Run: headless pygame with SDL's dummy video driver; simulated clock (each Clock.tick advances the game by its frame time, no real sleeping); random seed 0; keys injected as events and as key.get_pressed() state; mouse plan: one left click at the window centre at the start of phase 2, then a move to the lower-right quarter at the start of phase 3.
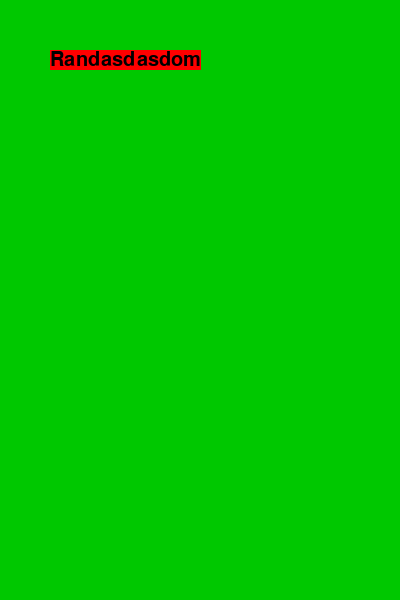
Frame 1 of 4 · flips 1–60 · no input
Frame 2 of 4 · flips 61–180 · clicked the window centre · tapped SPACE, RETURN · held RIGHT (→), D · screen unchanged from frame 1, image omitted
Frame 3 of 4 · flips 181–300 · moved the mouse to the lower-right quarter · held DOWN (↓), S · screen unchanged from frame 2, image omitted
Frame 4 of 4 · flips 301–420 · held LEFT (←), A, UP (↑), W · screen unchanged from frame 3, image omitted

The pygame program that drew these frames:

import pygame
from random import randint

pygame.init()
screen = pygame.display.set_mode((400, 600))
pygame.display.set_caption('Flappy Bird')
running = True
GREEN = (0, 200, 0)
RED = (255,0,0)
BLACK = (0,0,0)
clock = pygame.time.Clock()
background = GREEN

font = pygame.font.SysFont('sans', 30)
text = font.render("Randasdasdom", True, BLACK)
text_box = text.get_rect()

random_pos = (50,50)

while running:		
	clock.tick(60)
	screen.fill(background)

	mouse_x, mouse_y = pygame.mouse.get_pos()	

	pygame.draw.rect(screen,RED,(random_pos[0],random_pos[1],text_box[2],text_box[3]))
	screen.blit(text, random_pos)

	for event in pygame.event.get():
		if event.type == pygame.MOUSEBUTTONDOWN:
			if event.button == 1:
				if (mouse_x>50) and (mouse_x<200) and (mouse_y>50) and (mouse_y<100):
					background = (randint(0,255),randint(0,255),randint(0,255))
					print("Right click on red rectangle")

		if event.type == pygame.QUIT:
			running = False
				
	pygame.display.flip()

pygame.quit()
